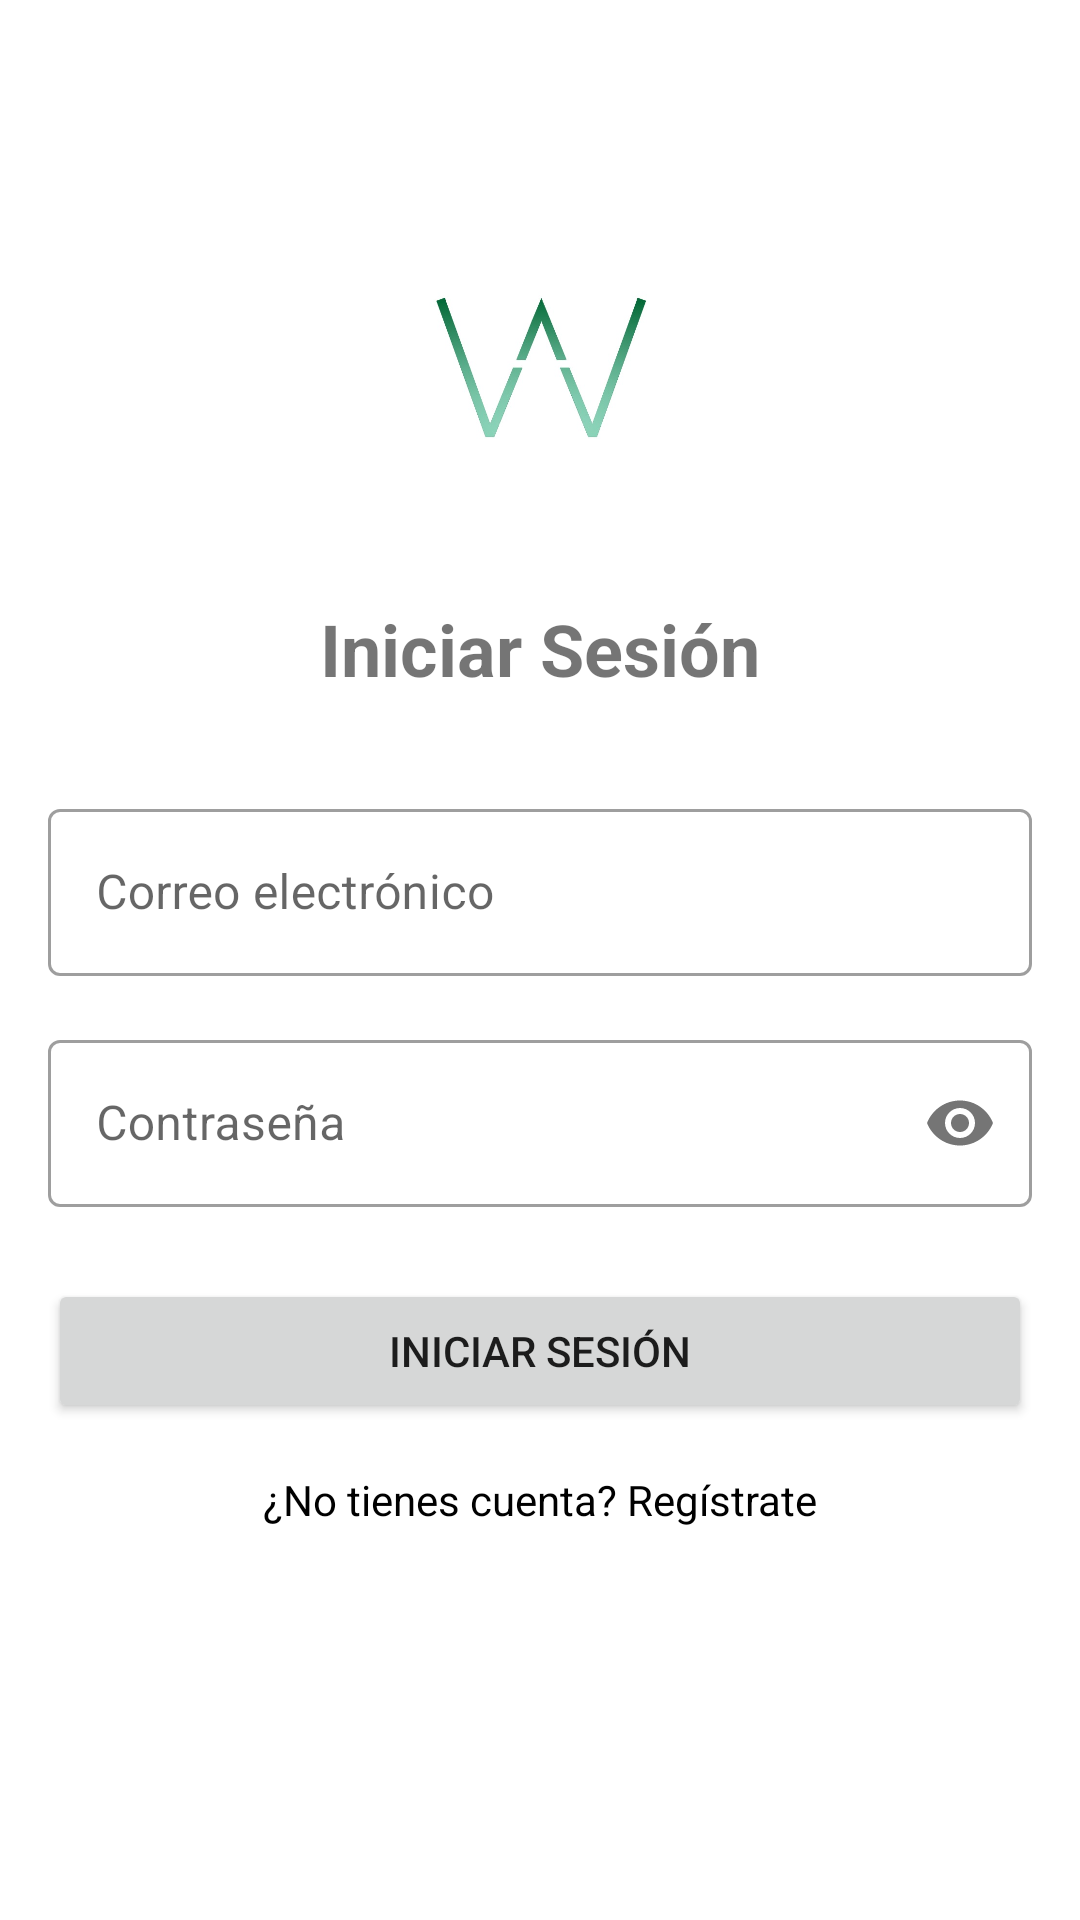

Reconstruct the res/layout file that produces this screen, plus the resources it refers to.
<!-- AndroidManifest.xml: application theme Theme.WAIT -->
<!-- res/layout/login_activity.xml -->
<?xml version="1.0" encoding="utf-8"?>

<androidx.constraintlayout.widget.ConstraintLayout xmlns:android="http://schemas.android.com/apk/res/android"
    xmlns:app="http://schemas.android.com/apk/res-auto"
    xmlns:tools="http://schemas.android.com/tools"
    android:layout_width="match_parent"
    android:layout_height="match_parent"
    android:padding="16dp">

    <ImageView
        android:id="@+id/logo_image"
        android:layout_width="120dp"
        android:layout_height="120dp"
        android:layout_marginTop="48dp"
        android:src="@drawable/waitimage"
        app:layout_constraintEnd_toEndOf="parent"
        app:layout_constraintStart_toStartOf="parent"
        app:layout_constraintTop_toTopOf="parent" />

    <TextView
        android:id="@+id/title_text"
        android:layout_width="wrap_content"
        android:layout_height="wrap_content"
        android:layout_marginTop="16dp"
        android:text="@string/login_title"
        android:textSize="24sp"
        android:textStyle="bold"
        app:layout_constraintEnd_toEndOf="parent"
        app:layout_constraintStart_toStartOf="parent"
        app:layout_constraintTop_toBottomOf="@id/logo_image" />

    <com.google.android.material.textfield.TextInputLayout
        android:id="@+id/email_layout"
        style="@style/Widget.MaterialComponents.TextInputLayout.OutlinedBox"
        android:layout_width="match_parent"
        android:layout_height="wrap_content"
        android:layout_marginTop="32dp"
        android:hint="@string/email_hint"
        app:layout_constraintEnd_toEndOf="parent"
        app:layout_constraintStart_toStartOf="parent"
        app:layout_constraintTop_toBottomOf="@id/title_text">

        <com.google.android.material.textfield.TextInputEditText
            android:id="@+id/email_edit_text"
            android:layout_width="match_parent"
            android:layout_height="wrap_content"
            android:inputType="textEmailAddress" />

    </com.google.android.material.textfield.TextInputLayout>

    <com.google.android.material.textfield.TextInputLayout
        android:id="@+id/password_layout"
        style="@style/Widget.MaterialComponents.TextInputLayout.OutlinedBox"
        android:layout_width="match_parent"
        android:layout_height="wrap_content"
        android:layout_marginTop="16dp"
        android:hint="@string/password_hint"
        app:layout_constraintEnd_toEndOf="parent"
        app:layout_constraintStart_toStartOf="parent"
        app:layout_constraintTop_toBottomOf="@id/email_layout"
        app:passwordToggleEnabled="true">

        <com.google.android.material.textfield.TextInputEditText
            android:id="@+id/password_edit_text"
            android:layout_width="match_parent"
            android:layout_height="wrap_content"
            android:inputType="textPassword" />

    </com.google.android.material.textfield.TextInputLayout>

    <Button
        android:id="@+id/login_button"
        android:layout_width="match_parent"
        android:layout_height="wrap_content"
        android:layout_marginTop="24dp"
        android:text="@string/login_button"
        app:layout_constraintEnd_toEndOf="parent"
        app:layout_constraintStart_toStartOf="parent"
        app:layout_constraintTop_toBottomOf="@id/password_layout" />

    <TextView
        android:id="@+id/register_text"
        android:layout_width="wrap_content"
        android:layout_height="wrap_content"
        android:layout_marginTop="16dp"
        android:text="@string/register_prompt"
        android:textColor="@color/black"
        app:layout_constraintEnd_toEndOf="parent"
        app:layout_constraintStart_toStartOf="parent"
        app:layout_constraintTop_toBottomOf="@id/login_button" />

    <ProgressBar
        android:id="@+id/login_progress"
        android:layout_width="wrap_content"
        android:layout_height="wrap_content"
        android:visibility="gone"
        app:layout_constraintBottom_toBottomOf="parent"
        app:layout_constraintEnd_toEndOf="parent"
        app:layout_constraintStart_toStartOf="parent"
        app:layout_constraintTop_toTopOf="parent" />

</androidx.constraintlayout.widget.ConstraintLayout>
<!-- resources referenced by this layout -->
<resources>
  <color name="black">#FF000000</color>
  <!-- drawable waitimage: jpeg bitmap (drawable, 19207 bytes) -->
  <string name="email_hint">Correo electrónico</string>
  <string name="login_button">Iniciar Sesión</string>
  <string name="login_title">Iniciar Sesión</string>
  <string name="password_hint">Contraseña</string>
  <string name="register_prompt">¿No tienes cuenta? Regístrate</string>
  <style name="Theme.WAIT" parent="Theme.MaterialComponents.DayNight.NoActionBar">
          
          <item name="colorPrimary">@color/colorStatusBar</item>
          <item name="colorPrimaryVariant">@color/colorStatusBar</item>
          <item name="colorOnPrimary">@color/white</item>
          
          <item name="colorSecondary">@color/teal_200</item>
          <item name="colorSecondaryVariant">@color/teal_700</item>
          <item name="colorOnSecondary">@color/black</item>
          
          <item name="android:statusBarColor">?attr/colorPrimaryVariant</item>
          <item name="android:windowNoTitle">true</item>
          <item name="android:windowFullscreen">true</item>
  
          
      </style>
  <color name="colorStatusBar">#180dc4</color>
  <color name="white">#FFFFFFFF</color>
  <color name="teal_200">#FF03DAC5</color>
  <color name="teal_700">#FF018786</color>
</resources>
